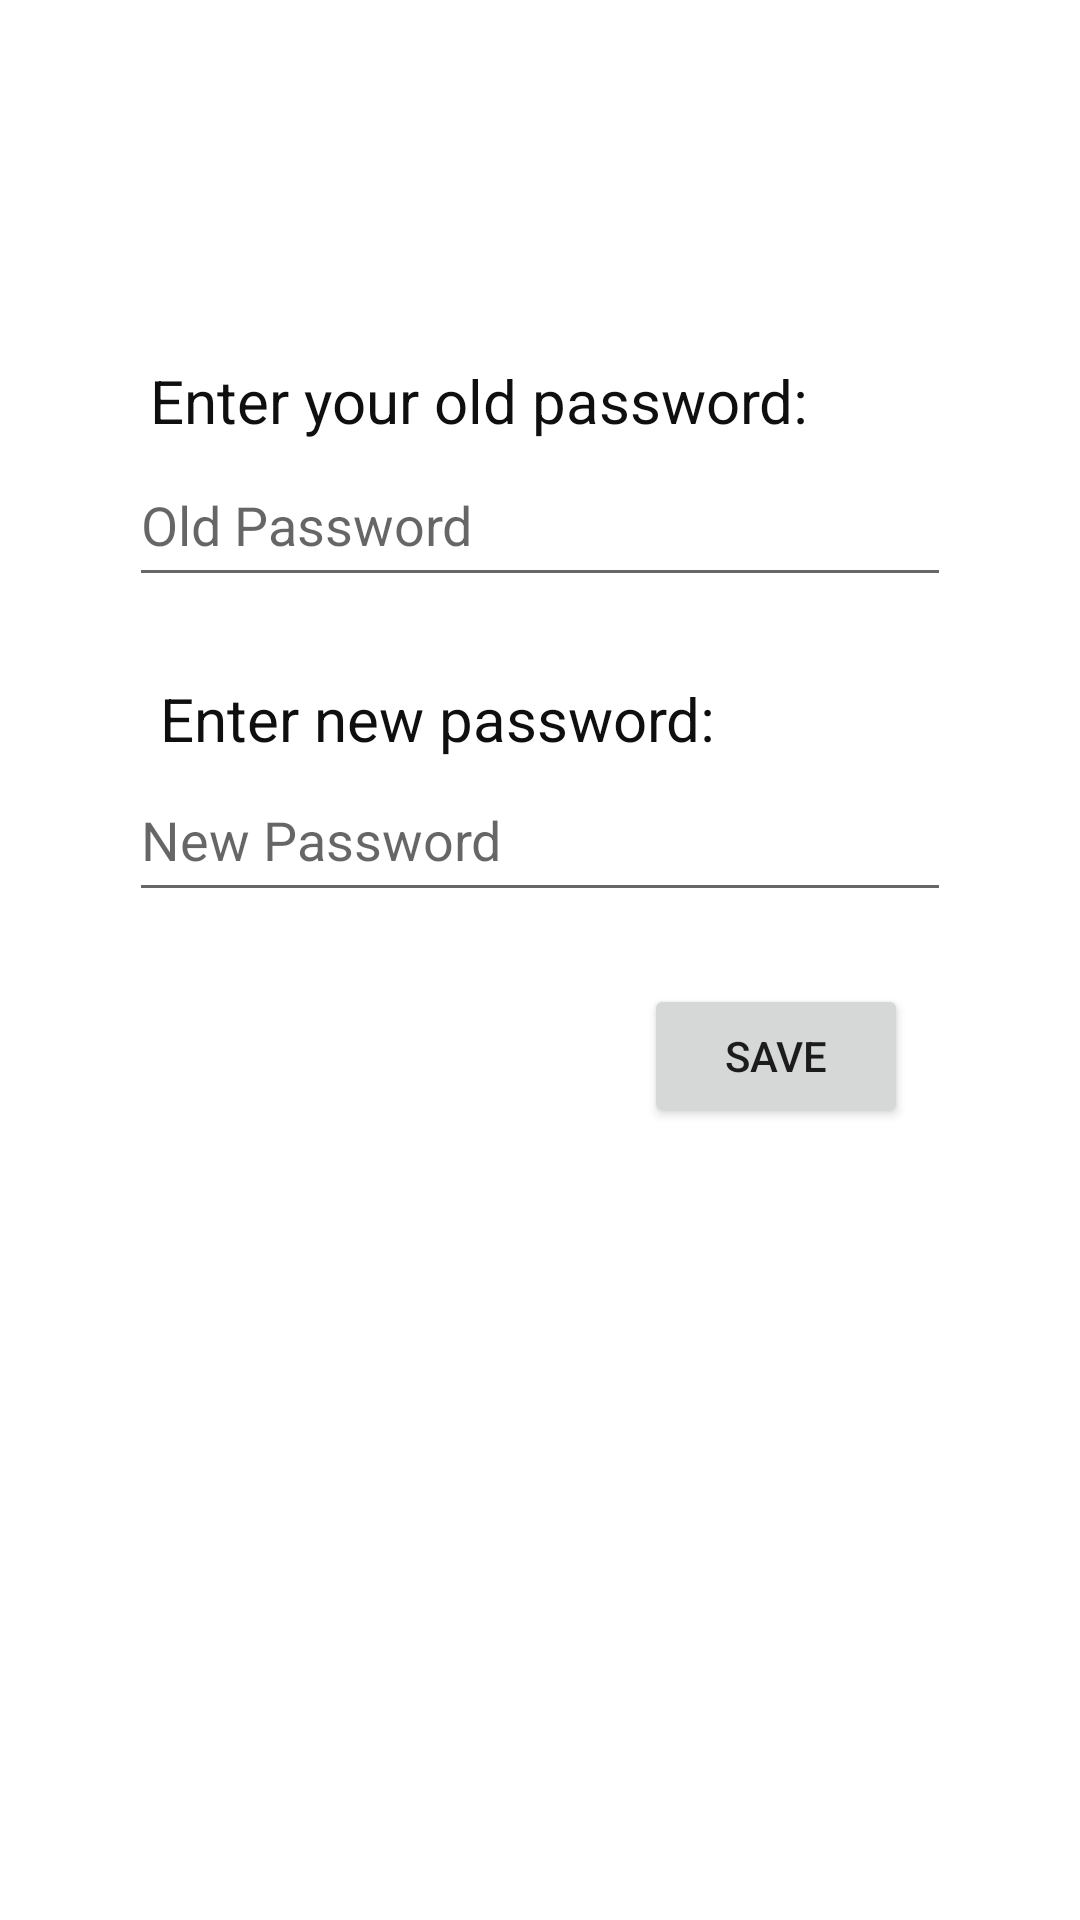

This screen was rendered from an Android layout file. Write that file and the resources it references.
<!-- AndroidManifest.xml: application theme Theme.MezunProject -->
<!-- res/layout/activity_password_reset.xml -->
<?xml version="1.0" encoding="utf-8"?>
<androidx.constraintlayout.widget.ConstraintLayout xmlns:android="http://schemas.android.com/apk/res/android"
    xmlns:app="http://schemas.android.com/apk/res-auto"
    xmlns:tools="http://schemas.android.com/tools"
    android:layout_width="match_parent"
    android:layout_height="match_parent"
    tools:context=".activities.PasswordReset">

    <EditText
        android:id="@+id/oldpassword"
        android:layout_width="274dp"
        android:layout_height="51dp"
        android:layout_marginTop="1dp"
        android:ems="10"
        android:hint="Old Password"
        android:inputType="text"
        app:layout_constraintEnd_toEndOf="parent"
        app:layout_constraintStart_toStartOf="parent"
        app:layout_constraintTop_toBottomOf="@+id/textView4" />

    <EditText
        android:id="@+id/newpassword"
        android:layout_width="274dp"
        android:layout_height="51dp"
        android:ems="10"
        android:hint="New Password"
        android:inputType="text"
        app:layout_constraintEnd_toEndOf="parent"
        app:layout_constraintStart_toStartOf="parent"
        app:layout_constraintTop_toBottomOf="@+id/textView8" />

    <TextView
        android:id="@+id/textView4"
        android:layout_width="wrap_content"
        android:layout_height="wrap_content"
        android:layout_marginTop="120dp"
        android:text="Enter your old password:"
        android:textColor="#100F0F"
        android:textSize="20sp"
        app:layout_constraintEnd_toEndOf="parent"
        app:layout_constraintHorizontal_bias="0.357"
        app:layout_constraintStart_toStartOf="parent"
        app:layout_constraintTop_toTopOf="parent" />

    <TextView
        android:id="@+id/textView8"
        android:layout_width="wrap_content"
        android:layout_height="wrap_content"
        android:layout_marginTop="27dp"
        android:text="Enter new password:"
        android:textColor="#100F0F"
        android:textSize="20sp"
        app:layout_constraintEnd_toEndOf="parent"
        app:layout_constraintHorizontal_bias="0.306"
        app:layout_constraintStart_toStartOf="parent"
        app:layout_constraintTop_toBottomOf="@+id/oldpassword" />

    <Button
        android:id="@+id/savepassword"
        android:layout_width="wrap_content"
        android:layout_height="wrap_content"
        android:layout_marginTop="24dp"
        android:onClick="reset"
        android:text="save"
        app:layout_constraintEnd_toEndOf="parent"
        app:layout_constraintHorizontal_bias="0.789"
        app:layout_constraintStart_toStartOf="parent"
        app:layout_constraintTop_toBottomOf="@+id/newpassword" />
</androidx.constraintlayout.widget.ConstraintLayout>
<!-- resources referenced by this layout -->
<resources>
  <style name="Theme.MezunProject" parent="Theme.MaterialComponents.DayNight.DarkActionBar">
          
          <item name="colorPrimary">@color/purple_500</item>
          <item name="colorPrimaryVariant">@color/purple_700</item>
          <item name="colorOnPrimary">@color/white</item>
          
          <item name="colorSecondary">@color/teal_200</item>
          <item name="colorSecondaryVariant">@color/teal_700</item>
          <item name="colorOnSecondary">@color/black</item>
          
          <item name="android:statusBarColor">?attr/colorPrimaryVariant</item>
          
      </style>
  <!-- not gathered from this repository: default colours our renderer supplied (Android Studio template values) -->
  <color name="purple_500">#FF6200EE</color>
  <color name="purple_700">#FF3700B3</color>
  <color name="teal_200">#FF03DAC5</color>
  <color name="teal_700">#FF018786</color>
  <color name="black">#FF000000</color>
  <color name="white">#FFFFFFFF</color>
</resources>
